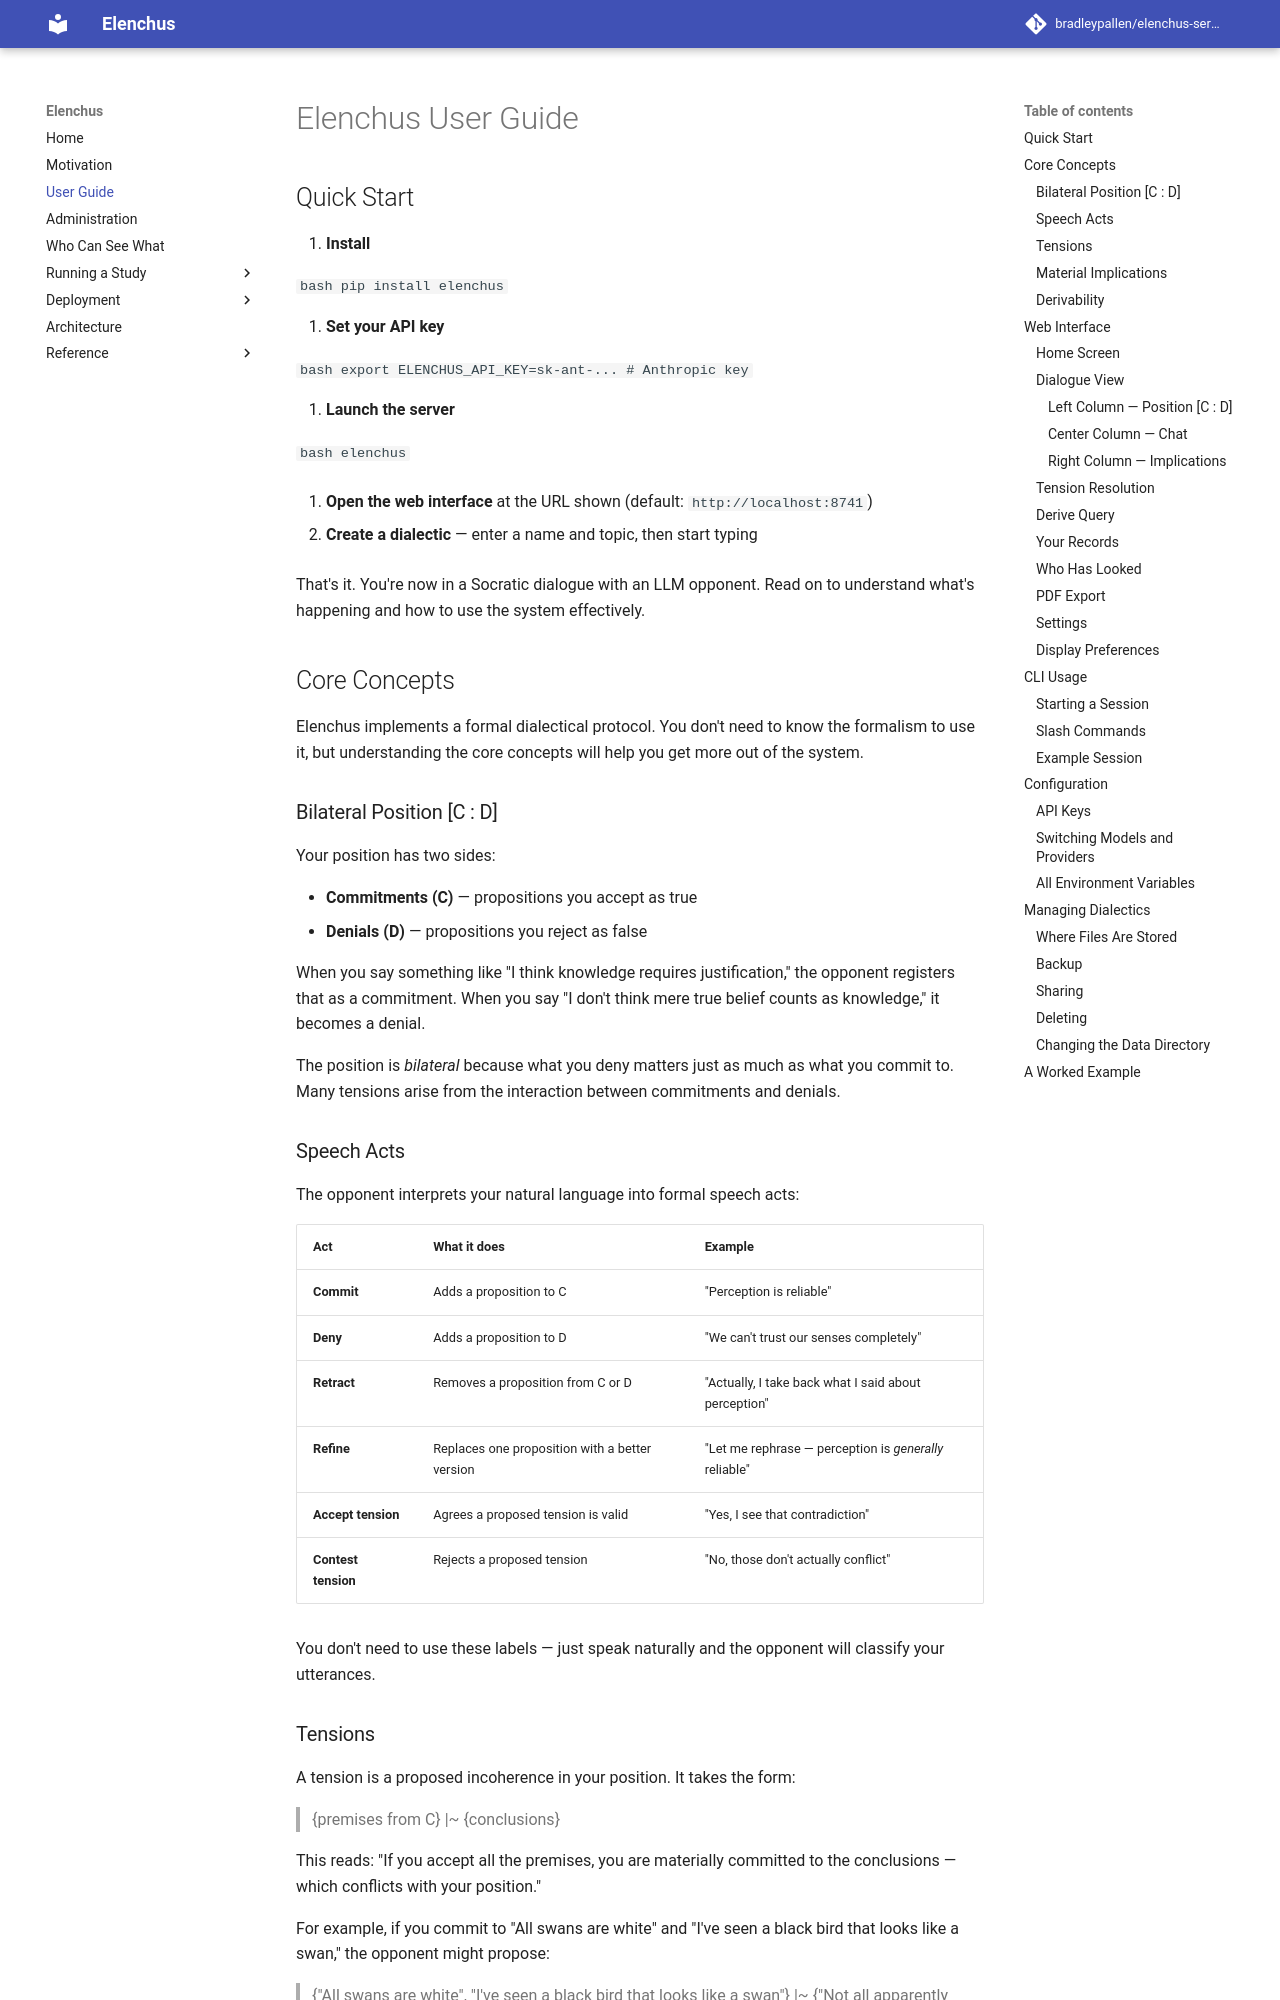

repository: bradleypallen/elenchus-server · page: guide/index.html · generator: mkdocs

# Elenchus User Guide

## Quick Start

1. **Install**

   ```bash
   pip install elenchus
   ```

2. **Set your API key**

   ```bash
   export ELENCHUS_API_KEY=sk-ant-...    # Anthropic key
   ```

3. **Launch the server**

   ```bash
   elenchus
   ```

4. **Open the web interface** at the URL shown (default: `http://localhost:8741`)

5. **Create a dialectic** — enter a name and topic, then start typing

That's it. You're now in a Socratic dialogue with an LLM opponent. Read on to understand what's happening and how to use the system effectively.

## Core Concepts

Elenchus implements a formal dialectical protocol. You don't need to know the formalism to use it, but understanding the core concepts will help you get more out of the system.

### Bilateral Position [C : D]

Your position has two sides:

- **Commitments (C)** — propositions you accept as true
- **Denials (D)** — propositions you reject as false

When you say something like "I think knowledge requires justification," the opponent registers that as a commitment. When you say "I don't think mere true belief counts as knowledge," it becomes a denial.

The position is *bilateral* because what you deny matters just as much as what you commit to. Many tensions arise from the interaction between commitments and denials.

### Speech Acts

The opponent interprets your natural language into formal speech acts:

| Act | What it does | Example |
|---|---|---|
| **Commit** | Adds a proposition to C | "Perception is reliable" |
| **Deny** | Adds a proposition to D | "We can't trust our senses completely" |
| **Retract** | Removes a proposition from C or D | "Actually, I take back what I said about perception" |
| **Refine** | Replaces one proposition with a better version | "Let me rephrase — perception is *generally* reliable" |
| **Accept tension** | Agrees a proposed tension is valid | "Yes, I see that contradiction" |
| **Contest tension** | Rejects a proposed tension | "No, those don't actually conflict" |

You don't need to use these labels — just speak naturally and the opponent will classify your utterances.
